Image classification data set "cadmnist" (Shrek4/cad-dataset on GitHub). Class labels (5): bearings, bolts, nuts, seals, washers.

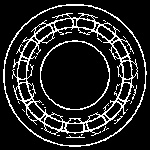
Label: bearings

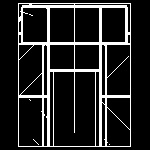
Label: bolts

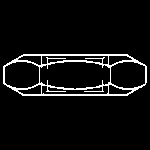
Label: nuts

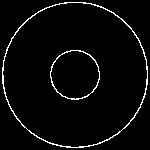
Label: washers

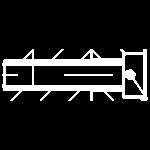
Label: bolts

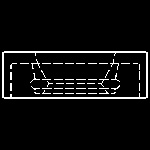
Label: seals
